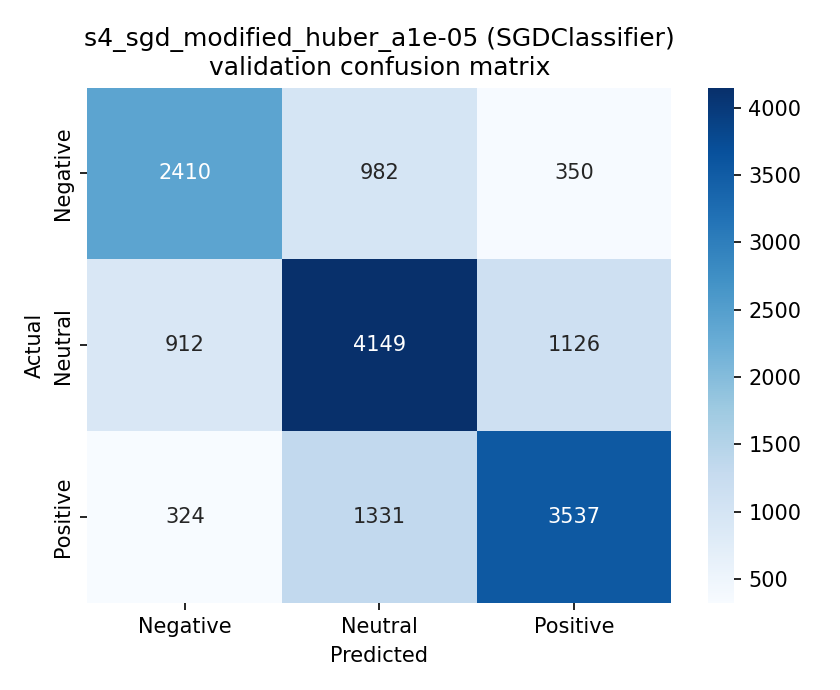

Source data for this figure (header and first rows):
, pred_Negative, pred_Neutral, pred_Positive
true_Negative, 2410, 982, 350
true_Neutral, 912, 4149, 1126
true_Positive, 324, 1331, 3537
